Dataset: cleaned_data (GitHub, ChamHerman/mango-ripeness-grading). Classes: fully ripe, overripe, unripe.

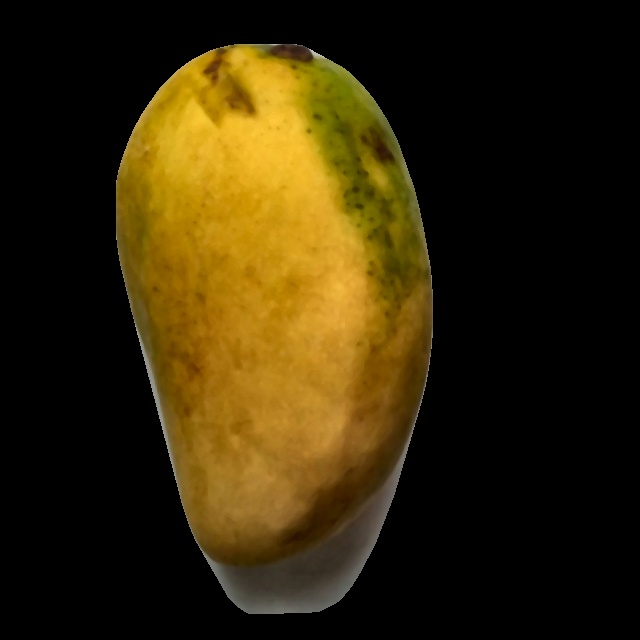
Label: fully ripe

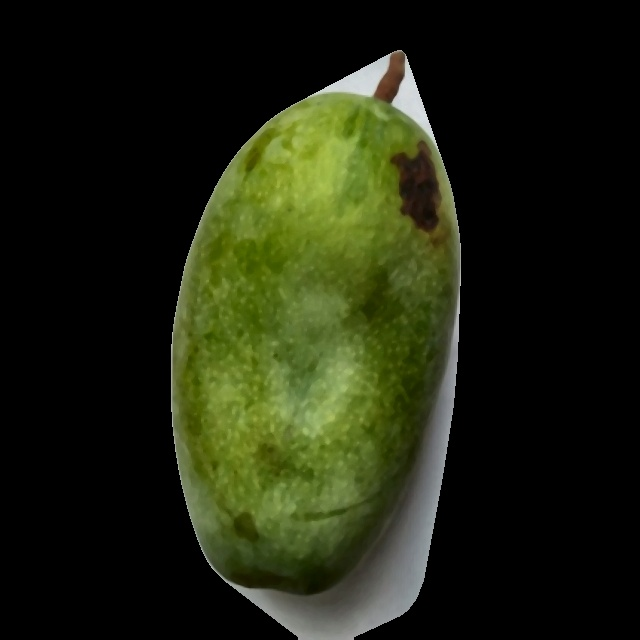
Label: unripe

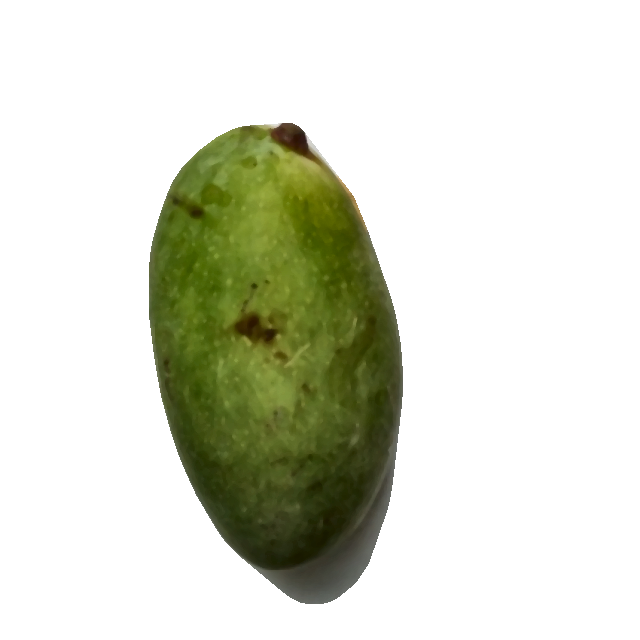
Label: unripe

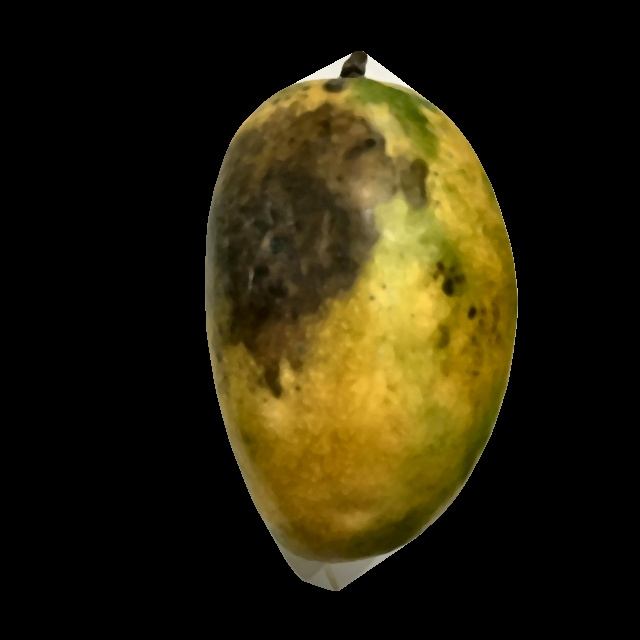
Label: overripe

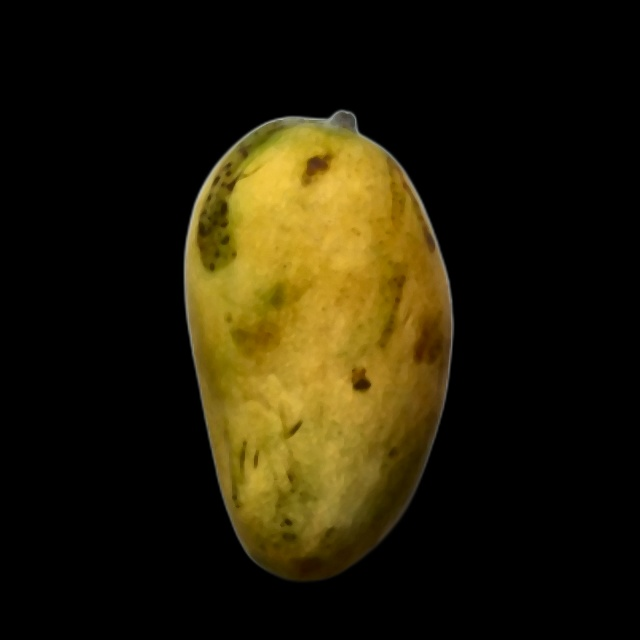
Label: fully ripe

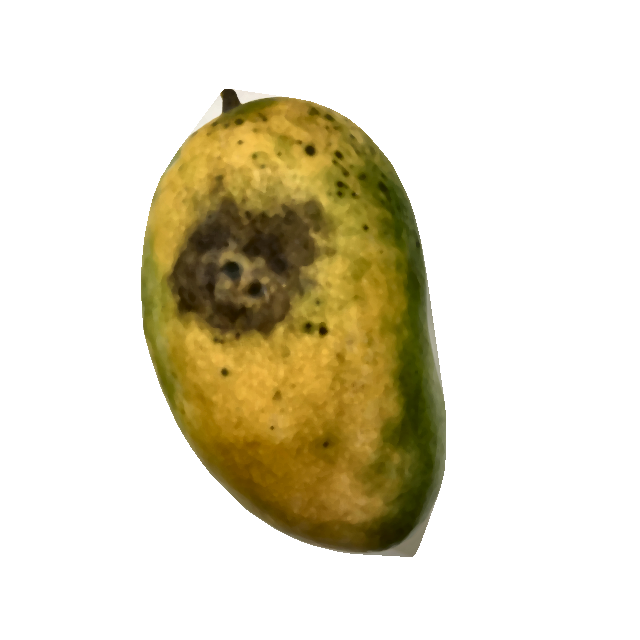
Label: overripe
